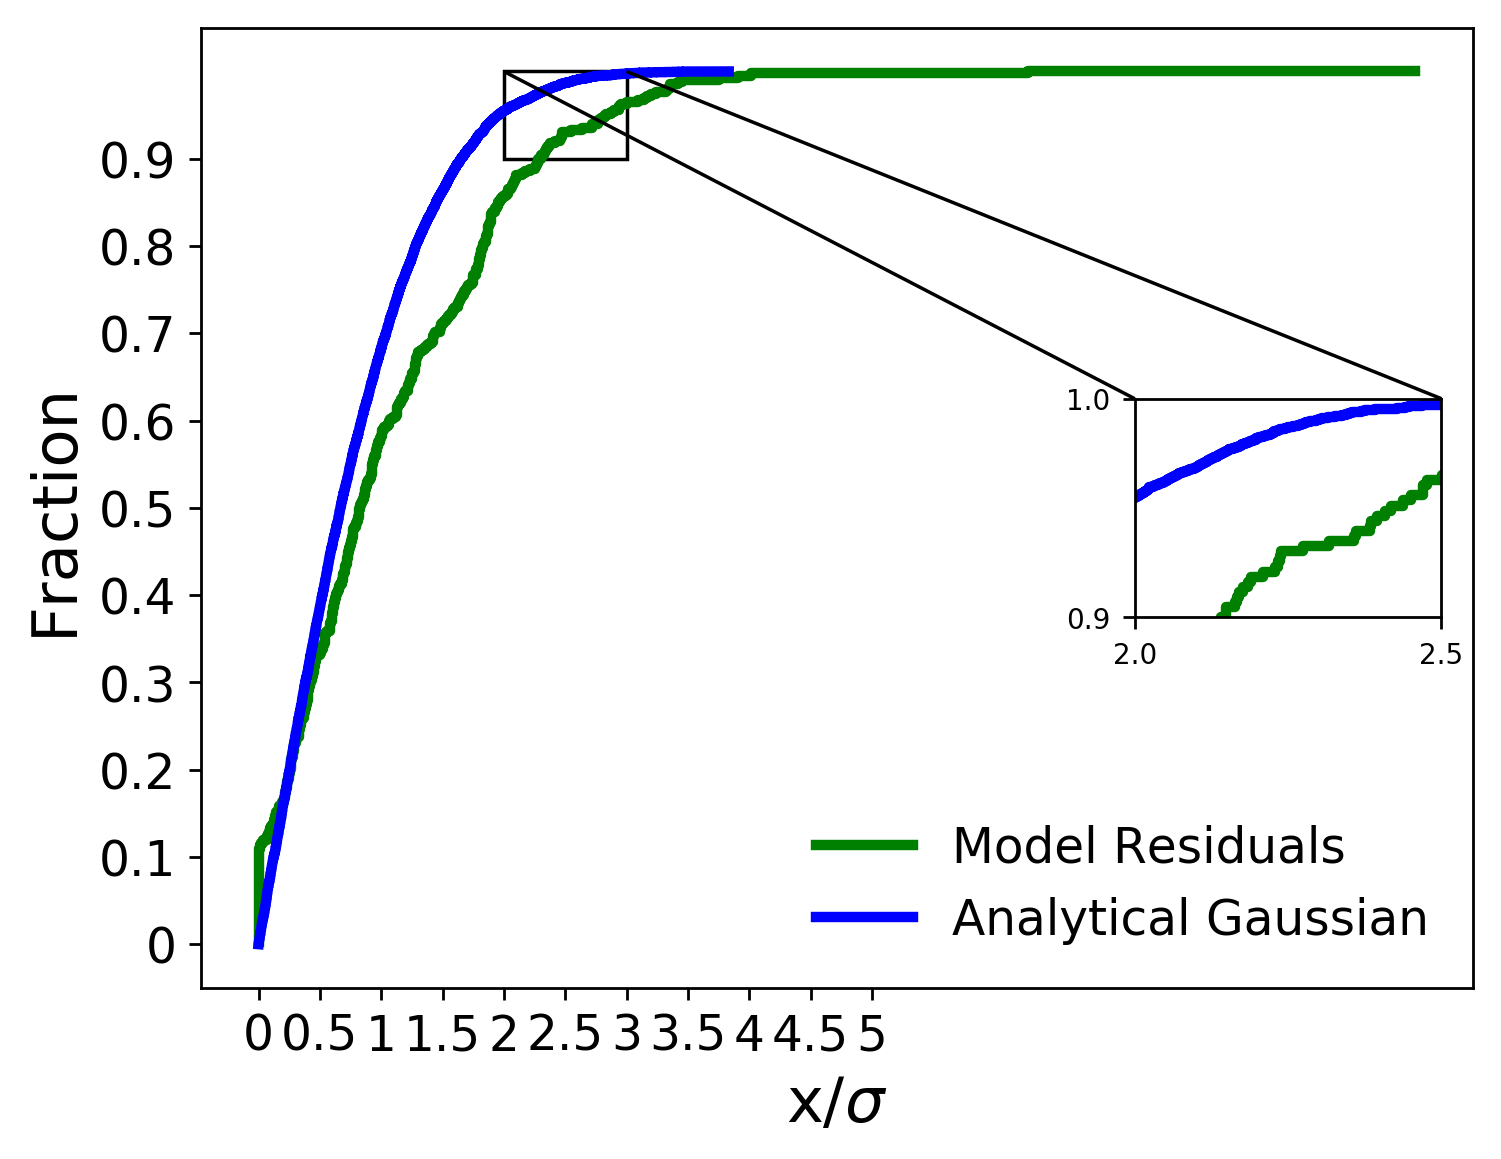

The table this chart was drawn from, first rows:
x analytical, analytical gaussian, x residuals, model residuals
3.5367828122668714e-05, 0.0001, 0.0, 0.002331
0.0002487, 0.0002, 0.0, 0.004662
0.0002649, 0.0003, 0.0, 0.006993
0.0003006, 0.0004, 0.0, 0.009324
0.0003561, 0.0005, 0.0, 0.01166
0.001135, 0.0006, 0.0, 0.01399
0.001172, 0.0007, 0.0, 0.01632
0.001295, 0.0008, 0.0, 0.01865
0.001529, 0.0009, 0.0, 0.02098
0.001617, 0.001, 0.0, 0.02331
0.001698, 0.0011, 0.0, 0.02564
0.002089, 0.0012, 0.0, 0.02797
0.002095, 0.0013, 0.0, 0.0303
0.002322, 0.0014, 0.0, 0.03263
0.002361, 0.0015, 0.0, 0.03497
0.00251, 0.0016, 0.0, 0.0373
0.00251, 0.0017, 0.0, 0.03963
0.002532, 0.0018, 0.0, 0.04196
0.002541, 0.0019, 0.0, 0.04429
0.002699, 0.002, 0.0, 0.04662
0.002775, 0.0021, 0.0, 0.04895
0.002917, 0.0022, 0.0, 0.05128
0.003025, 0.0023, 0.0, 0.05361
0.003085, 0.0024, 0.0, 0.05594
0.003147, 0.0025, 0.0, 0.05828
0.003163, 0.0026, 0.0, 0.06061
0.003257, 0.0027, 0.0, 0.06294
0.003464, 0.0028, 0.0, 0.06527
0.003727, 0.0029, 0.0, 0.0676
0.003761, 0.003, 0.0, 0.06993
0.00401, 0.0031, 0.0, 0.07226
0.004103, 0.0032, 0.0, 0.07459
0.004216, 0.0033, 0.0, 0.07692
0.004235, 0.0034, 0.0, 0.07925
0.00431, 0.0035, 0.0, 0.08159
0.004333, 0.0036, 0.0, 0.08392
0.004334, 0.0037, 0.0, 0.08625
0.004382, 0.0038, 0.0, 0.08858
0.004425, 0.0039, 0.0, 0.09091
0.004547, 0.004, 0.0, 0.09324
0.004567, 0.0041, 0.0, 0.09557
0.00485, 0.0042, 0.0, 0.0979
0.005073, 0.0043, 0.0, 0.1002
0.005077, 0.0044, 0.0, 0.1026
0.00521, 0.0045, 0.0, 0.1049
0.005244, 0.0046, 0.0, 0.1072
0.005277, 0.0047, 0.009777, 0.1096
0.005434, 0.0048, 0.0138, 0.1119
0.005584, 0.0049, 0.01892, 0.1142
0.005605, 0.005, 0.03643, 0.1166
0.005634, 0.0051, 0.06897, 0.1189
0.005845, 0.0052, 0.07269, 0.1212
0.006045, 0.0053, 0.07553, 0.1235
0.006244, 0.0054, 0.08502, 0.1259
0.006562, 0.0055, 0.09181, 0.1282
0.006911, 0.0056, 0.09225, 0.1305
0.006963, 0.0057, 0.09799, 0.1329
0.00699, 0.0058, 0.1175, 0.1352
0.007024, 0.0059, 0.1244, 0.1375
0.007462, 0.006, 0.1298, 0.1399
... 9,940 more rows
